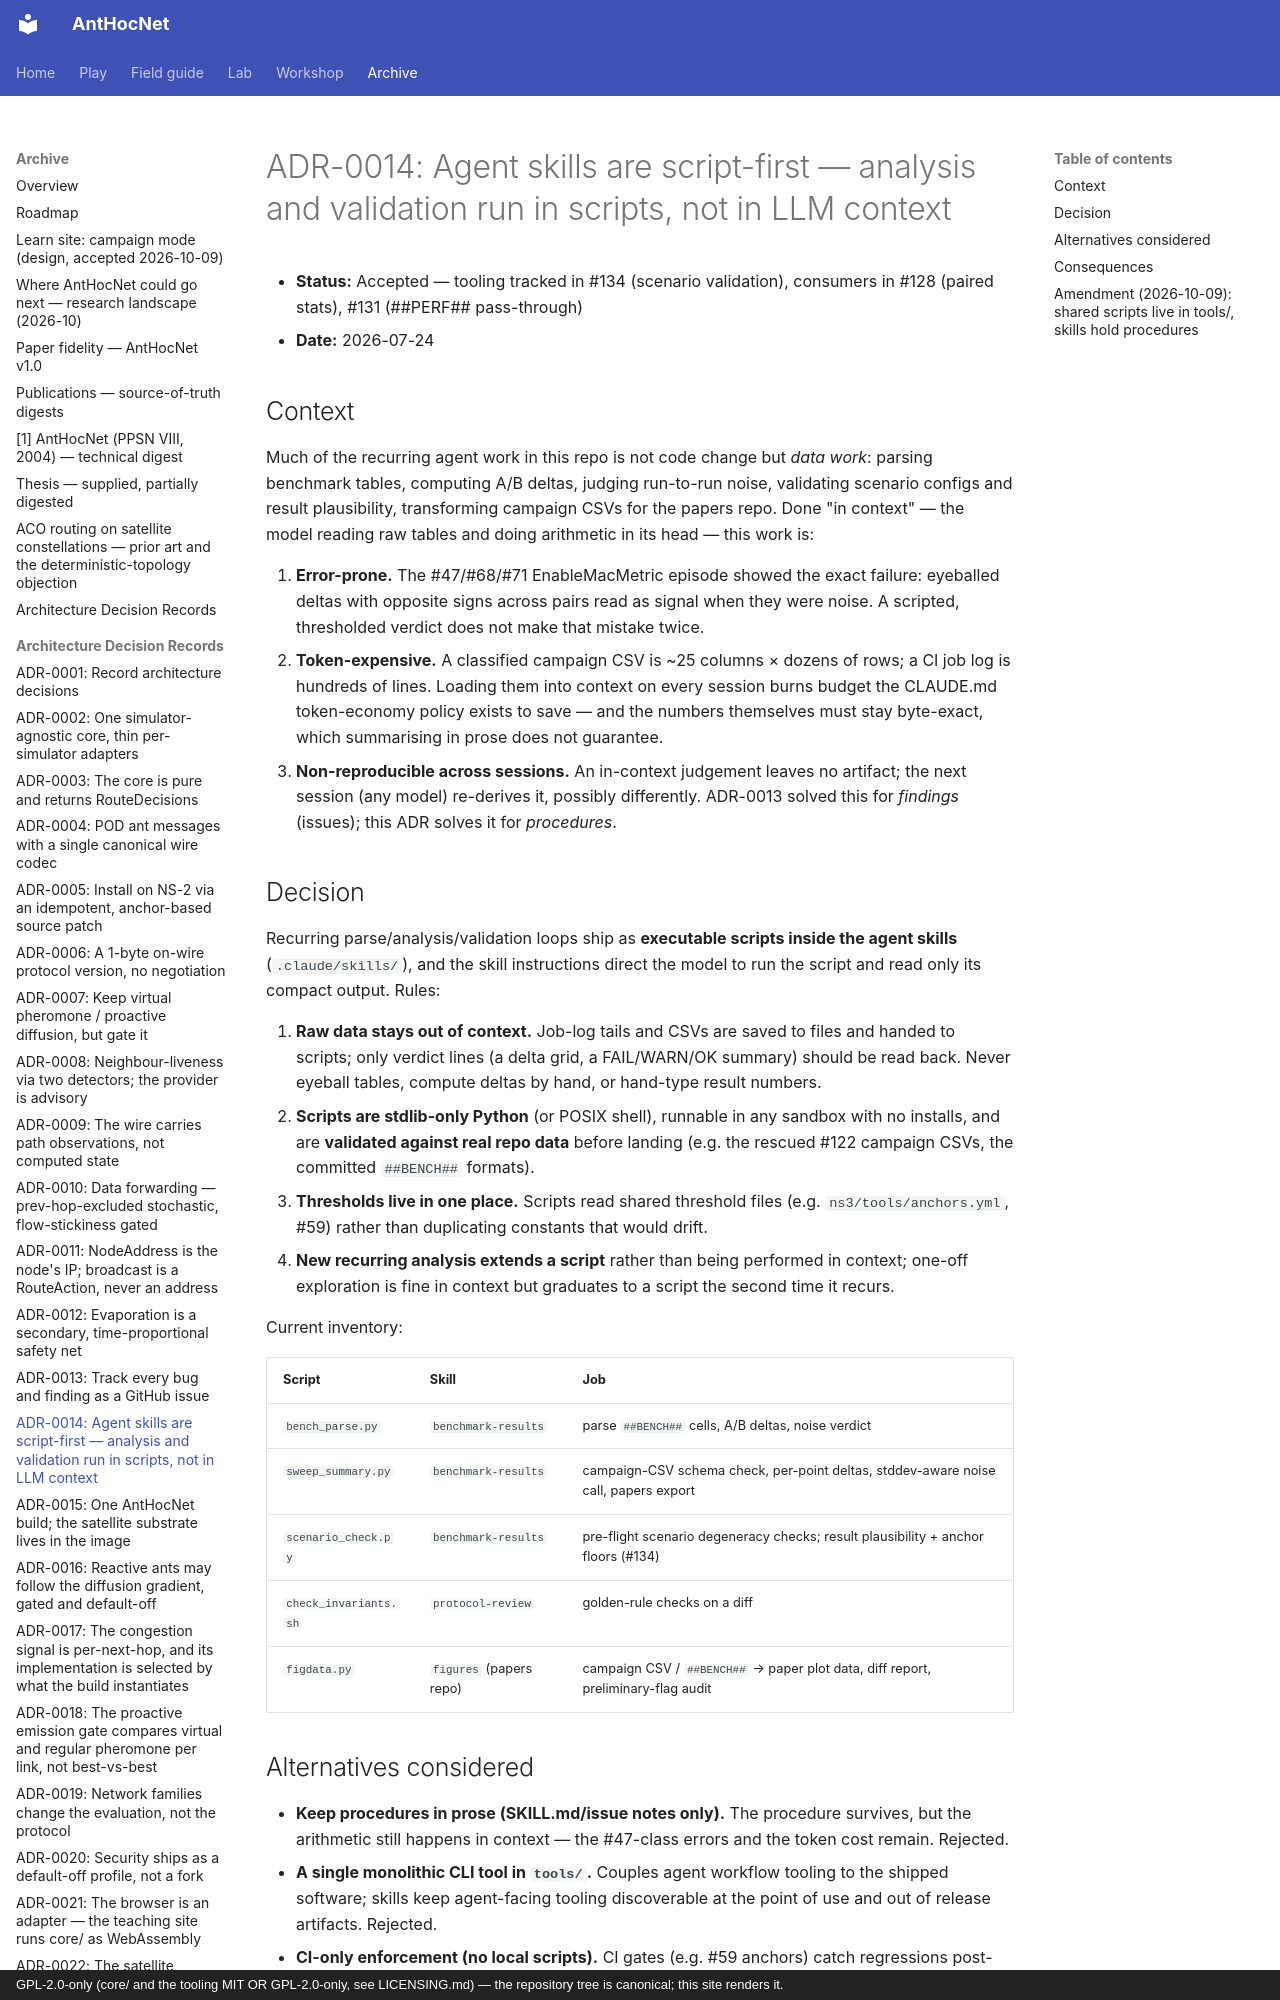

repository: danieljoppi/AntHocNet · page: adr/0014-agent-skills-are-script-first/index.html · generator: mkdocs · copyright: GPL-2.0-only (core/ and the tooling MIT OR GPL-2.0-only, see LICENSING.md) — the repository tree is canonical; this site renders it.

# ADR-0014: Agent skills are script-first — analysis and validation run in scripts, not in LLM context

- **Status:** Accepted — tooling tracked in #134 (scenario validation),
  consumers in #128 (paired stats), #131 (##PERF## pass-through)
- **Date:** 2026-07-24

## Context

Much of the recurring agent work in this repo is not code change but *data
work*: parsing benchmark tables, computing A/B deltas, judging run-to-run
noise, validating scenario configs and result plausibility, transforming
campaign CSVs for the papers repo. Done "in context" — the model reading raw
tables and doing arithmetic in its head — this work is:

1. **Error-prone.** The #47/#68/#71 EnableMacMetric episode showed the exact
   failure: eyeballed deltas with opposite signs across pairs read as signal
   when they were noise. A scripted, thresholded verdict does not make that
   mistake twice.
2. **Token-expensive.** A classified campaign CSV is ~25 columns × dozens of
   rows; a CI job log is hundreds of lines. Loading them into context on
   every session burns budget the CLAUDE.md token-economy policy exists to
   save — and the numbers themselves must stay byte-exact, which summarising
   in prose does not guarantee.
3. **Non-reproducible across sessions.** An in-context judgement leaves no
   artifact; the next session (any model) re-derives it, possibly
   differently. ADR-0013 solved this for *findings* (issues); this ADR
   solves it for *procedures*.

## Decision

Recurring parse/analysis/validation loops ship as **executable scripts inside
the agent skills** (`.claude/skills/`), and the skill instructions direct the
model to run the script and read only its compact output. Rules:

1. **Raw data stays out of context.** Job-log tails and CSVs are saved to
   files and handed to scripts; only verdict lines (a delta grid, a
   FAIL/WARN/OK summary) should be read back. Never eyeball tables, compute
   deltas by hand, or hand-type result numbers.
2. **Scripts are stdlib-only Python** (or POSIX shell), runnable in any
   sandbox with no installs, and are **validated against real repo data**
   before landing (e.g. the rescued #122 campaign CSVs, the committed
   `##BENCH##` formats).
3. **Thresholds live in one place.** Scripts read shared threshold files
   (e.g. `ns3/tools/anchors.yml`, #59) rather than duplicating constants
   that would drift.
4. **New recurring analysis extends a script** rather than being performed
   in context; one-off exploration is fine in context but graduates to a
   script the second time it recurs.

Current inventory:

| Script | Skill | Job |
|---|---|---|
| `bench_parse.py` | `benchmark-results` | parse `##BENCH##` cells, A/B deltas, noise verdict |
| `sweep_summary.py` | `benchmark-results` | campaign-CSV schema check, per-point deltas, stddev-aware noise call, papers export |
| `scenario_check.py` | `benchmark-results` | pre-flight scenario degeneracy checks; result plausibility + anchor floors (#134) |
| `check_invariants.sh` | `protocol-review` | golden-rule checks on a diff |
| `figdata.py` | `figures` (papers repo) | campaign CSV / `##BENCH##` → paper plot data, diff report, preliminary-flag audit |
